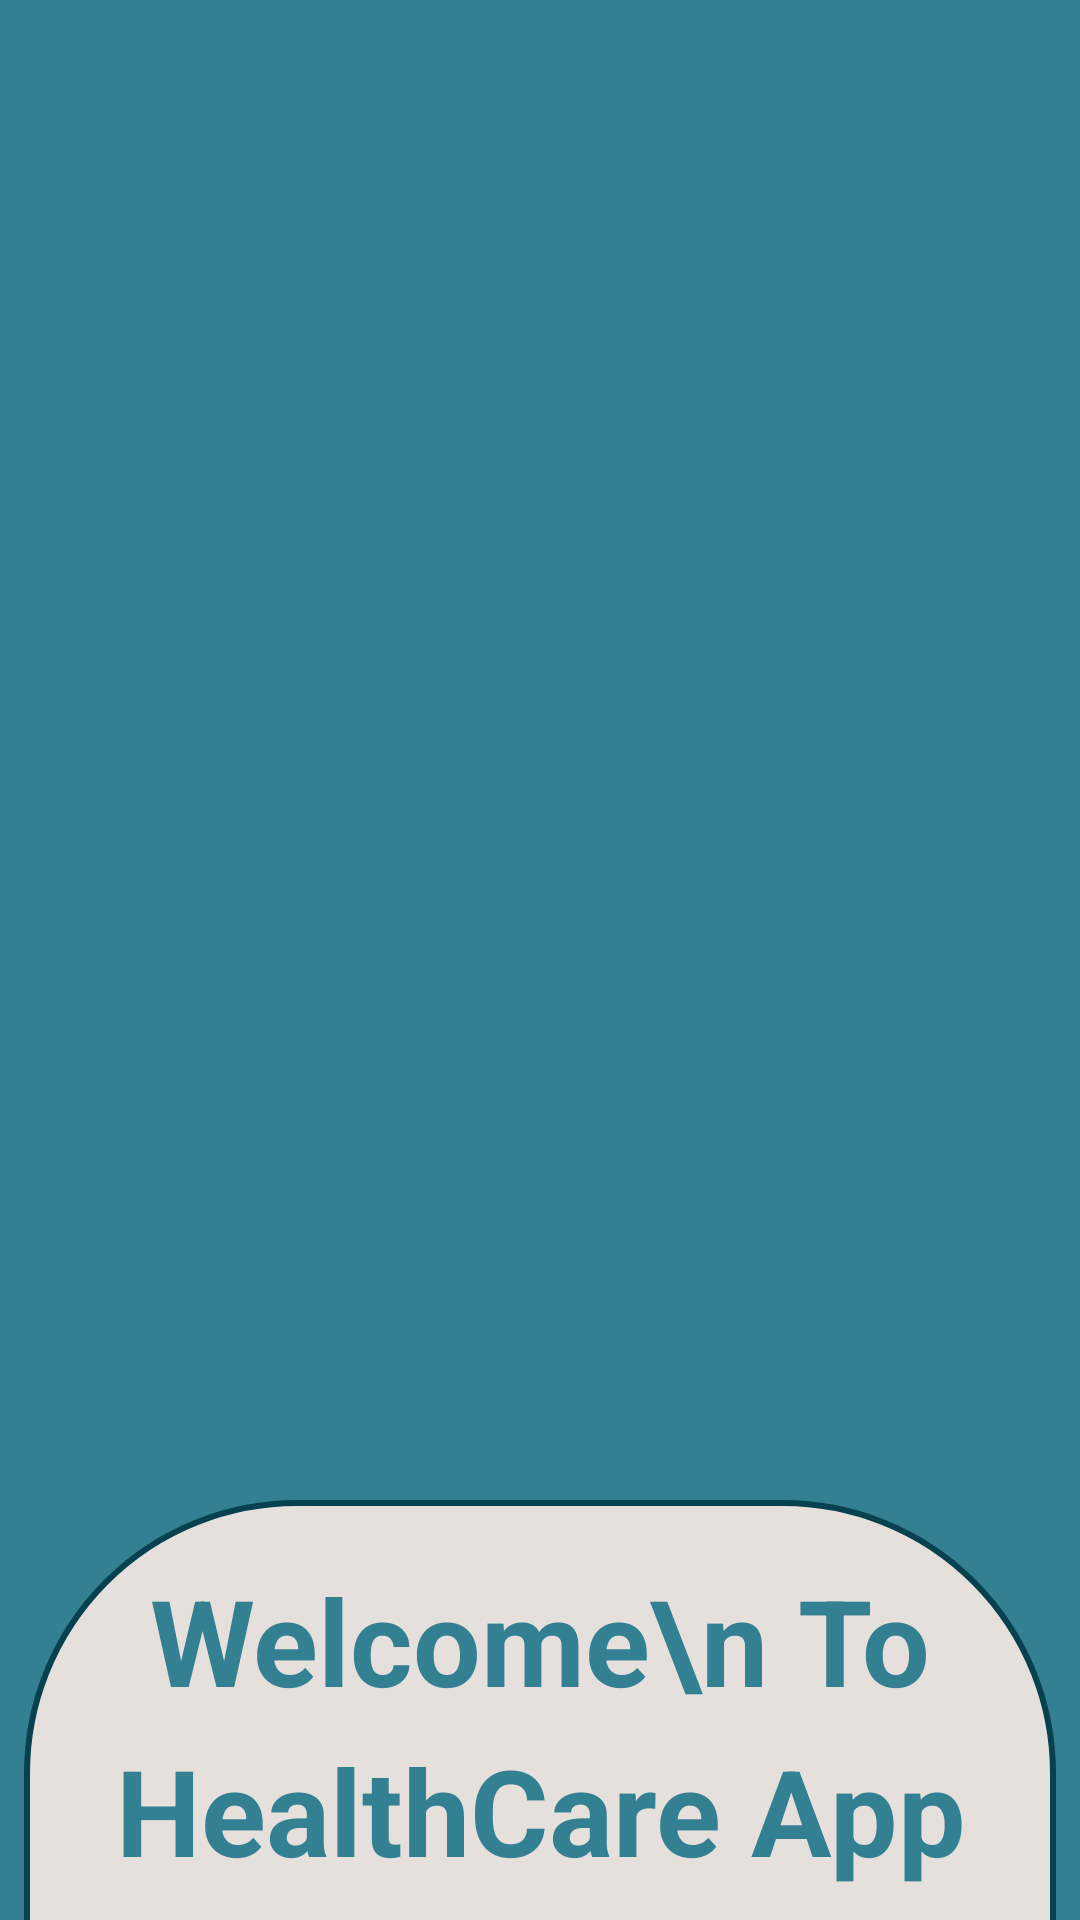

Reconstruct the res/layout file that produces this screen, plus the resources it refers to.
<!-- AndroidManifest.xml: application theme Base.Theme.Proj1 -->
<!-- res/layout/fragment_welcome.xml -->
<?xml version="1.0" encoding="utf-8"?>
<androidx.constraintlayout.widget.ConstraintLayout xmlns:android="http://schemas.android.com/apk/res/android"
    xmlns:app="http://schemas.android.com/apk/res-auto"
    xmlns:tools="http://schemas.android.com/tools"
    android:layout_width="match_parent"
    android:layout_height="match_parent"
    android:background="@color/primary"
    tools:context=".Intro.WelcomeFragment">

    <ImageView
        android:id="@+id/imageView2"
        android:layout_width="match_parent"
        android:layout_height="400dp"
        android:layout_marginTop="100dp"
        android:src="@drawable/dr_jessica_wyne"
        app:layout_constraintEnd_toEndOf="parent"
        app:layout_constraintStart_toStartOf="parent"
        app:layout_constraintTop_toTopOf="parent" />

    <LinearLayout
        android:id="@+id/imageView"
        android:layout_width="match_parent"
        android:layout_height="wrap_content"
        android:layout_marginStart="8dp"
        android:layout_marginEnd="8dp"
        android:background="@drawable/white_bottom"
        android:orientation="vertical"
        android:paddingTop="20dp"
        android:paddingBottom="30dp"
        app:layout_constraintBottom_toBottomOf="parent"
        app:layout_constraintEnd_toEndOf="parent"
        app:layout_constraintHorizontal_bias="0.0"
        app:layout_constraintStart_toStartOf="parent"
        app:layout_constraintTop_toBottomOf="@+id/imageView2"
        app:layout_constraintVertical_bias="0.0">

        <TextView
            android:id="@+id/textView"
            android:layout_width="wrap_content"
            android:layout_height="wrap_content"
            android:layout_gravity="center"
            android:lineSpacingExtra="10dp"
            android:text="Welcome\n To HealthCare App"
            android:textAlignment="center"
            android:textColor="@color/primary"
            android:textSize="40sp"
            android:textStyle="bold" />

        <TextView
            android:id="@+id/textView2"
            android:layout_width="wrap_content"
            android:layout_height="wrap_content"
            android:layout_marginStart="38dp"
            android:layout_marginTop="12dp"
            android:text="Sign up or Login"
            android:textColor="#8b8b8b"
            android:textSize="20sp" />

        <LinearLayout
            android:layout_width="match_parent"
            android:layout_height="wrap_content"
            android:orientation="horizontal">

            <androidx.appcompat.widget.AppCompatButton
                android:id="@+id/signinBtnfr"
                android:layout_width="150dp"
                android:layout_height="wrap_content"
                android:layout_marginStart="40dp"
                android:layout_marginTop="30dp"
                android:layout_marginEnd="24dp"
                android:background="@drawable/google_btn_back"
                android:text="Sign in"
                android:textColor="@color/primary"
                android:textSize="20sp" />

            <androidx.appcompat.widget.AppCompatButton
                android:id="@+id/loginBtnfr"
                android:layout_width="150dp"
                android:layout_height="wrap_content"
                android:layout_marginTop="30dp"
                android:layout_marginEnd="24dp"
                android:background="@drawable/google_btn_back"
                android:text="Login"
                android:textColor="@color/primary"
                android:textSize="20sp"
                app:layout_constraintEnd_toEndOf="parent"
                app:layout_constraintHorizontal_bias="1.0"
                app:layout_constraintStart_toEndOf="@+id/signinBtnfr"
                app:layout_constraintTop_toBottomOf="@+id/textView" />

        </LinearLayout>

    </LinearLayout>


</androidx.constraintlayout.widget.ConstraintLayout>
<!-- resources referenced by this layout -->
<resources>
  <color name="primary">#348093</color>
  <!-- drawable google_btn_back (drawable) -->
  <?xml version="1.0" encoding="utf-8"?>
  <selector xmlns:android="http://schemas.android.com/apk/res/android">
  
      <item>
          <shape android:shape="rectangle">
              <solid android:color="@color/white"/>
              <corners android:radius="10dp"/>
              <stroke android:width="2dp" android:color="@color/primary"/>
          </shape>
      </item>
  </selector>
  <!-- drawable white_bottom (drawable) -->
  <?xml version="1.0" encoding="utf-8"?>
  <shape xmlns:android="http://schemas.android.com/apk/res/android"
      android:shape="rectangle">
      <solid android:color="@color/white"/>
      <corners android:radius="90dp"/>
      <stroke android:width="2dp" android:color="#064150"/>
  
  
  </shape>
  <style name="Base.Theme.Proj1" parent="Theme.Material3.Light.NoActionBar">
          
          
          <item name="android:statusBarColor">@color/white</item>
          <item name="android:windowIsTranslucent">true</item>
          <item name="android:windowLightStatusBar">true</item>
  
          <item name="bottomAppBarStyle">@style/Widget.MaterialComponents.BottomAppBar.Colored</item>
  
      </style>
  <color name="white">#E6E0DD</color>
  <style name="Widget.MaterialComponents.BottomAppBar.Colored" parent="Widget.MaterialComponents.BottomAppBar">
          <item name="backgroundTint">@color/black</item>
  
      </style>
  <color name="black">#1C1B20</color>
</resources>
